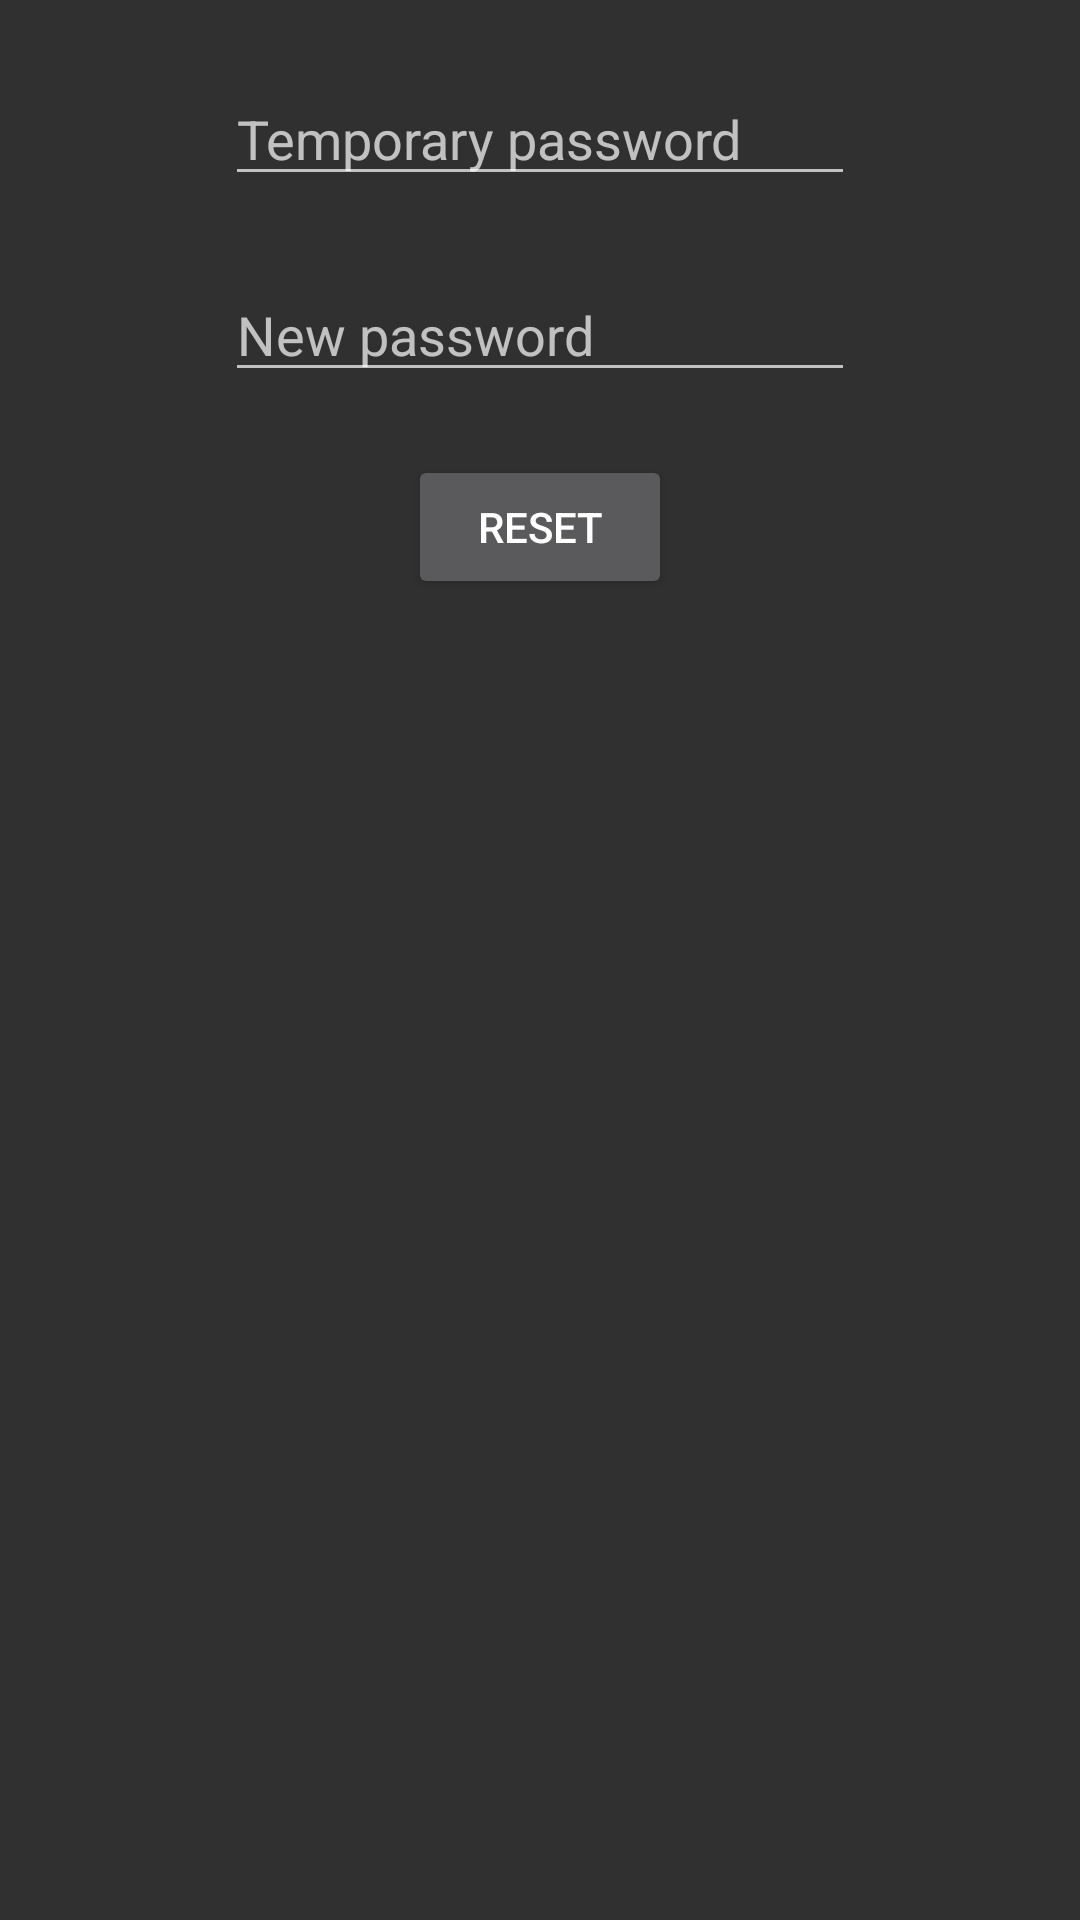

Android layout source for this screen:
<!-- AndroidManifest.xml: application theme Theme.AppCompat -->
<!-- res/layout/activity_reset_password_with_temporary_password.xml -->
<RelativeLayout xmlns:android="http://schemas.android.com/apk/res/android"
    xmlns:tools="http://schemas.android.com/tools"
    android:layout_width="match_parent"
    android:layout_height="match_parent"
    tools:context=".SignInActivity" >

    <EditText
        android:id="@+id/editText1"
        android:layout_width="wrap_content"
        android:layout_height="wrap_content"
        android:layout_alignParentTop="true"
        android:layout_centerHorizontal="true"
        android:layout_marginTop="24dp"
        android:ems="10"
        android:hint="@string/temporary_password"
        android:inputType="textPassword" />

    <EditText
        android:id="@+id/editText2"
        android:layout_width="wrap_content"
        android:layout_height="wrap_content"
        android:layout_alignLeft="@+id/editText1"
        android:layout_below="@+id/editText1"
        android:layout_marginTop="24dp"
        android:ems="10"
        android:hint="@string/new_password"
        android:inputType="textPassword" />

    <Button
        android:id="@+id/button1"
        android:layout_width="wrap_content"
        android:layout_height="wrap_content"
        android:layout_below="@+id/editText2"
        android:layout_centerHorizontal="true"
        android:layout_marginTop="21dp"
        android:text="@string/reset" />

</RelativeLayout>
<!-- resources referenced by this layout -->
<resources>
  <string name="new_password">New password</string>
  <string name="reset">Reset</string>
  <string name="temporary_password">Temporary password</string>
</resources>
